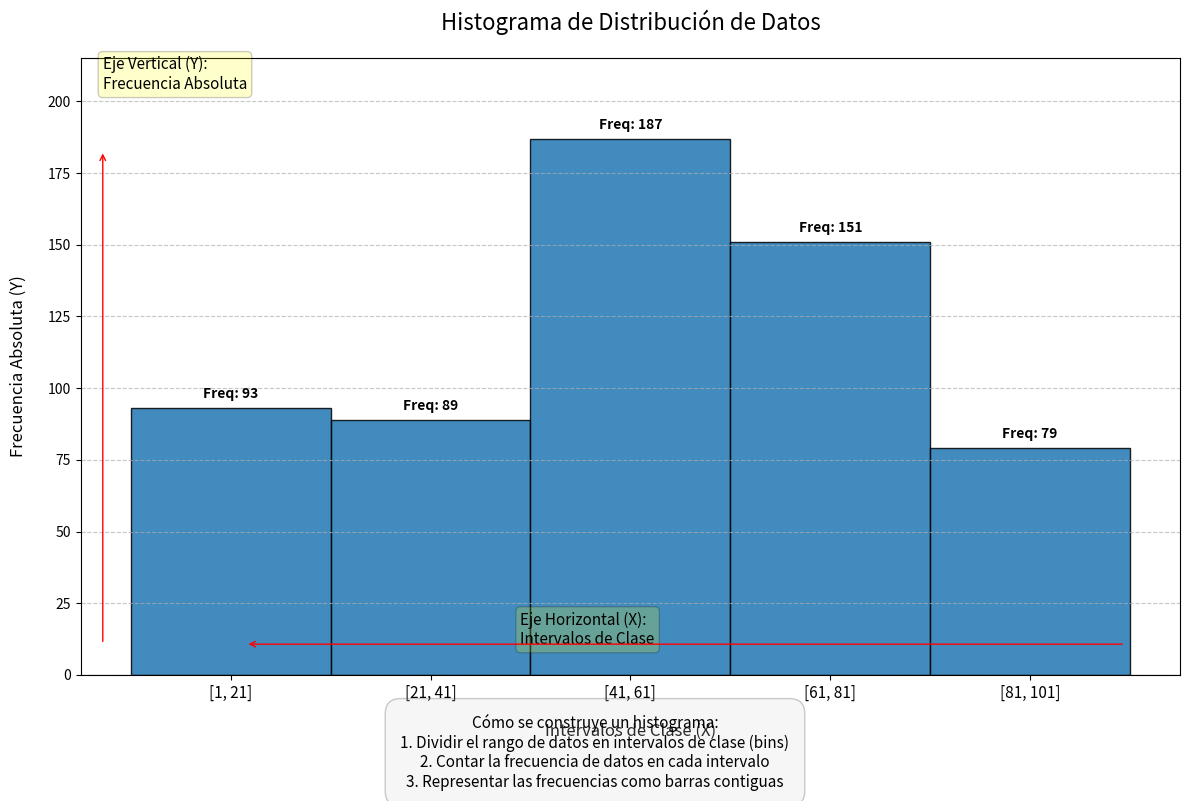

Write the Python code that produced this figure.
import matplotlib.pyplot as plt
import numpy as np
from matplotlib.ticker import MaxNLocator

# Generar datos de ejemplo que sigan una distribución normal
np.random.seed(42)  # Para resultados reproducibles
data = np.concatenate([
    np.random.normal(loc=20, scale=5, size=150),
    np.random.normal(loc=50, scale=10, size=250),
    np.random.normal(loc=80, scale=7, size=200)
])

# Definir los intervalos de clase (bins) según la descripción
bins = [1, 21, 41, 61, 81, 101]

# Configurar el gráfico
plt.figure(figsize=(12, 8))
ax = plt.gca()

# Crear el histograma
n, bins, patches = plt.hist(data, 
                           bins=bins, 
                           color='#1f77b4', 
                           edgecolor='black', 
                           alpha=0.85)

# Personalizar el gráfico
plt.title('Histograma de Distribución de Datos', fontsize=16, pad=20)
plt.xlabel('Intervalos de Clase (X)', fontsize=12, labelpad=15)
plt.ylabel('Frecuencia Absoluta (Y)', fontsize=12, labelpad=15)

# Añadir etiquetas a los intervalos
interval_labels = ['[1, 21]', '[21, 41]', '[41, 61]', '[61, 81]', '[81, 101]']
plt.xticks([(bins[i] + bins[i+1])/2 for i in range(len(bins)-1)], 
           interval_labels, 
           fontsize=11)

# Añadir valores de frecuencia en cada barra
for i in range(len(patches)):
    plt.annotate(f'Freq: {int(n[i])}', 
                xy=((bins[i] + bins[i+1])/2, n[i]), 
                xytext=(0, 5), 
                textcoords="offset points", 
                ha='center', 
                va='bottom',
                fontsize=10,
                fontweight='bold')

# Líneas de guía y grid
plt.grid(axis='y', linestyle='--', alpha=0.7)
plt.axhline(y=0, color='k', linewidth=0.8)  # Línea base en y=0

# Añadir flechas y anotaciones explicativas
plt.annotate('Eje Vertical (Y):\nFrecuencia Absoluta', 
             xy=(0.02, 0.95), 
             xycoords='axes fraction',
             fontsize=11,
             bbox=dict(boxstyle="round,pad=0.3", fc="yellow", alpha=0.2))

plt.annotate('Eje Horizontal (X):\nIntervalos de Clase', 
             xy=(0.4, 0.05), 
             xycoords='axes fraction',
             fontsize=11,
             bbox=dict(boxstyle="round,pad=0.3", fc="yellow", alpha=0.2))

# Añadir flecha para eje Y
ax.annotate('',
            xy=(0.02, 0.85), 
            xytext=(0.02, 0.05), 
            xycoords='axes fraction',
            arrowprops=dict(arrowstyle="->", color="red"))

# Añadir flecha para eje X
ax.annotate('',
            xy=(0.15, 0.05), 
            xytext=(0.95, 0.05), 
            xycoords='axes fraction',
            arrowprops=dict(arrowstyle="->", color="red"))

# Ajustar límites y formato
plt.ylim(0, max(n)*1.15)
ax.yaxis.set_major_locator(MaxNLocator(integer=True))  # Solo enteros en el eje Y

# Información adicional
plt.figtext(0.5, 0.01, 
           'Cómo se construye un histograma:\n'
           '1. Dividir el rango de datos en intervalos de clase (bins)\n'
           '2. Contar la frecuencia de datos en cada intervalo\n'
           '3. Representar las frecuencias como barras contiguas', 
           ha='center', 
           fontsize=11, 
           bbox=dict(facecolor='lightgray', alpha=0.2, boxstyle='round,pad=1'))

plt.tight_layout()
plt.subplots_adjust(bottom=0.15)  # Espacio para la nota inferior
plt.savefig('histograma_explicativo.png', dpi=300)
plt.show()